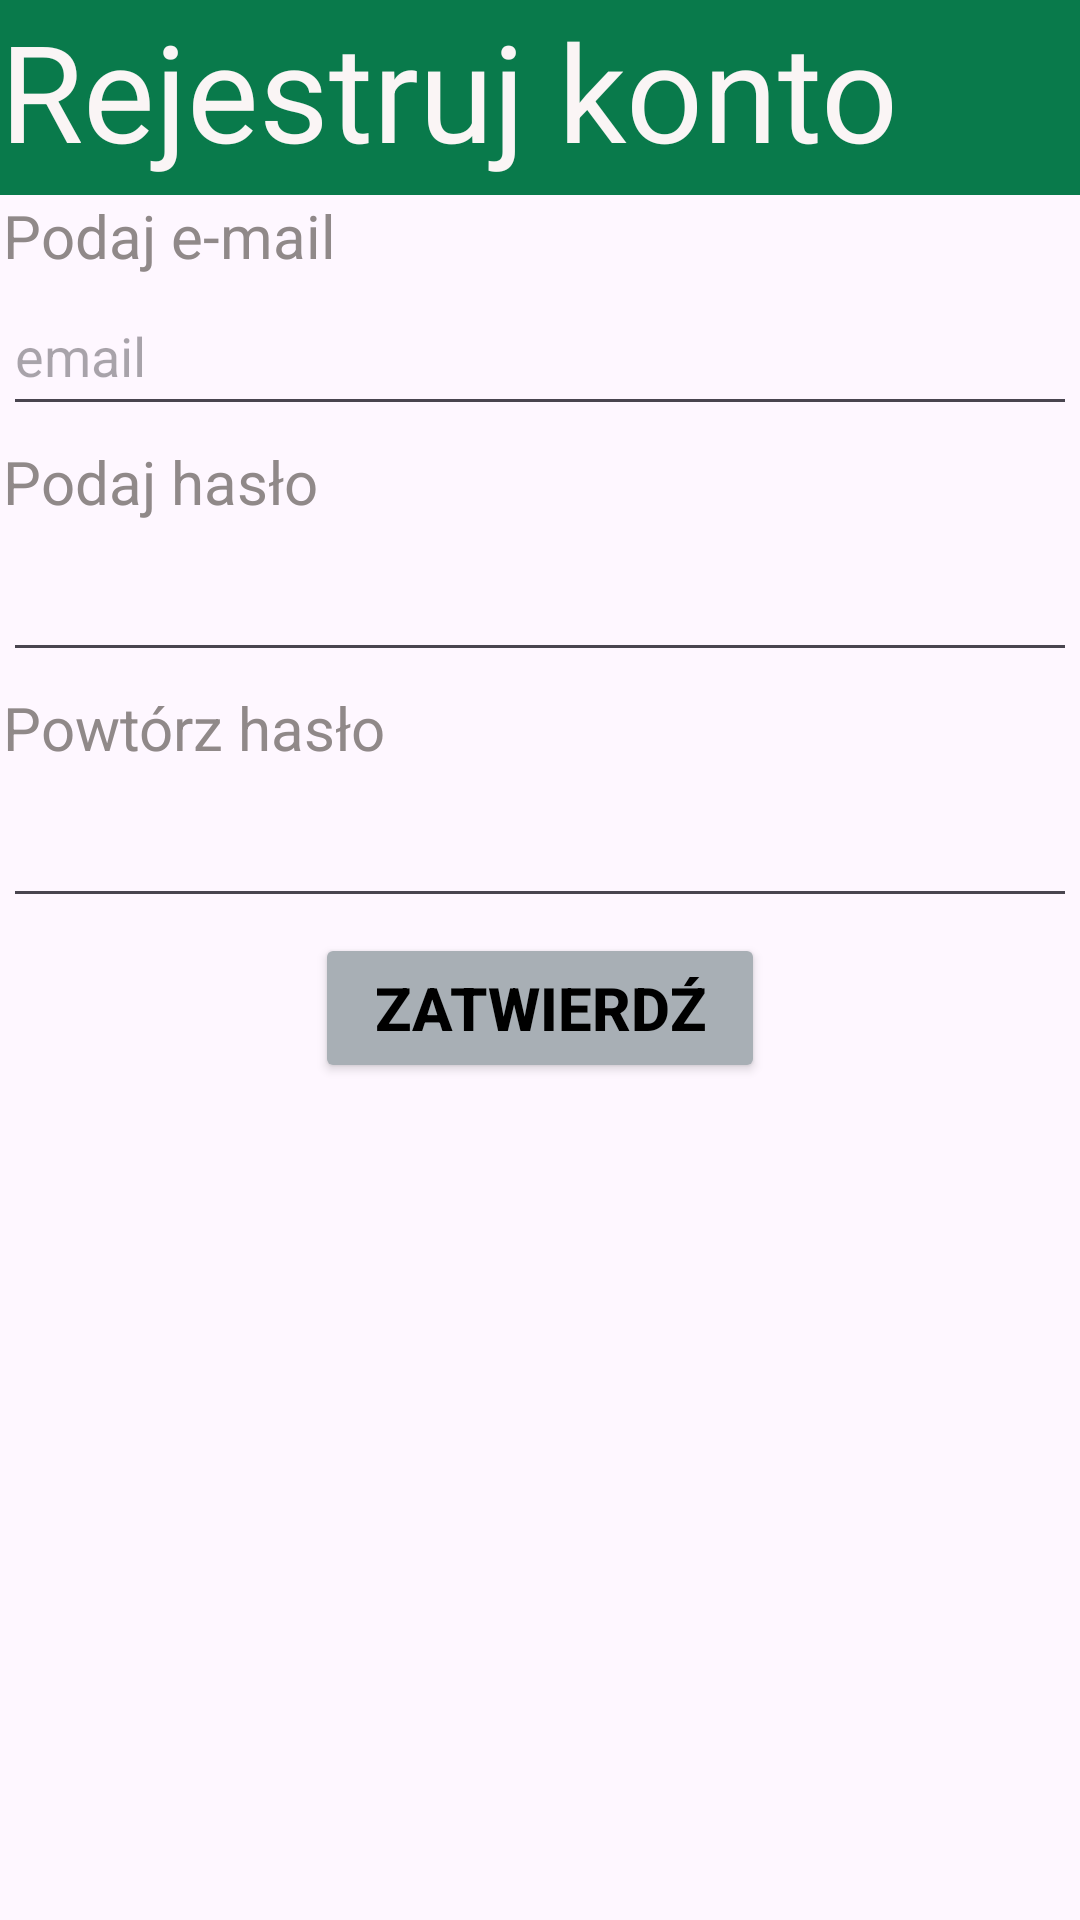

Reconstruct the res/layout file that produces this screen, plus the resources it refers to.
<!-- AndroidManifest.xml: application theme Theme.Suwak_Egzamin -->
<!-- res/layout/activity_main.xml -->
<?xml version="1.0" encoding="utf-8"?>
<androidx.constraintlayout.widget.ConstraintLayout xmlns:android="http://schemas.android.com/apk/res/android"
    xmlns:app="http://schemas.android.com/apk/res-auto"
    xmlns:tools="http://schemas.android.com/tools"
    android:id="@+id/main"
    android:layout_width="match_parent"
    android:layout_height="match_parent"
    tools:context=".MainActivity">

    <LinearLayout
        android:id="@+id/linearLayout"
        android:layout_width="0dp"
        android:layout_height="65dp"
        android:background="#27734F"
        android:backgroundTint="#097A4B"
        android:orientation="vertical"
        app:layout_constraintBottom_toBottomOf="parent"
        app:layout_constraintEnd_toEndOf="parent"
        app:layout_constraintStart_toStartOf="parent"
        app:layout_constraintTop_toTopOf="parent"
        app:layout_constraintVertical_bias="0.0">

        <TextView
            android:id="@+id/textView"
            android:layout_width="match_parent"
            android:layout_height="wrap_content"
            android:height="60dp"
            android:text="Rejestruj konto"
            android:textColor="#FAF5F5"
            android:textSize="45dp" />
    </LinearLayout>

    <LinearLayout
        android:id="@+id/linearLayout2"
        android:layout_width="match_parent"
        android:layout_height="350dp"
        android:layout_marginStart="1dp"
        android:layout_marginEnd="1dp"
        android:orientation="vertical"
        app:layout_constraintBottom_toBottomOf="parent"
        app:layout_constraintEnd_toEndOf="parent"
        app:layout_constraintStart_toStartOf="parent"
        app:layout_constraintTop_toBottomOf="@+id/linearLayout"
        app:layout_constraintVertical_bias="0.0">


        <TextView
            android:id="@+id/textView2"
            android:layout_width="match_parent"
            android:layout_height="wrap_content"
            android:text="Podaj e-mail"
            android:textColor="#908989"
            android:textSize="20dp" />

        <EditText
            android:id="@+id/email"
            android:layout_width="match_parent"
            android:layout_height="50dp"
            android:hint="email"
            android:layout_marginBottom="5dp" />

        <TextView
            android:id="@+id/textView3"
            android:layout_width="match_parent"
            android:layout_height="wrap_content"
            android:text="Podaj hasło"
            android:textSize="20dp"
            android:textColor="#908989" />

        <EditText
            android:id="@+id/haslo"
            android:layout_width="match_parent"
            android:layout_height="50dp"
            android:layout_marginBottom="5dp"
            android:inputType="textPassword" />

        <TextView
            android:id="@+id/textView4"
            android:layout_width="match_parent"
            android:layout_height="wrap_content"
            android:text="Powtórz hasło"
            android:textSize="20dp"
            android:textColor="#908989" />

        <EditText
            android:id="@+id/powtorzHaslo"
            android:layout_width="match_parent"
            android:layout_height="50dp"
            android:layout_marginBottom="5dp"
            android:inputType="textPassword" />

        <Button
            android:id="@+id/button"
            android:layout_width="150dp"
            android:layout_height="50dp"
            android:backgroundTint="#a8afb5"
            android:text="Zatwierdź"
            android:textSize="20dp"
            android:textColor="@color/black"
            android:layout_gravity="center"
            app:cornerRadius="0dp"
            android:textStyle="bold"/>

        <TextView
            android:id="@+id/textViewOdpowiedz"
            android:layout_width="200dp"
            android:layout_height="wrap_content"
            android:textColor="#908989"
            android:textSize="20dp"
            android:layout_gravity="center"
            android:gravity="center"
            android:textStyle="bold"
            android:layout_marginTop="20dp"/>


    </LinearLayout>
</androidx.constraintlayout.widget.ConstraintLayout>
<!-- resources referenced by this layout -->
<resources>
  <style name="Theme.Suwak_Egzamin" parent="Base.Theme.Suwak_Egzamin" />
  <style name="Base.Theme.Suwak_Egzamin" parent="Theme.Material3.DayNight.NoActionBar">
          
          
      </style>
  <!-- not gathered from this repository: default colours our renderer supplied (Android Studio template values) -->
  <color name="black">#FF000000</color>
</resources>
